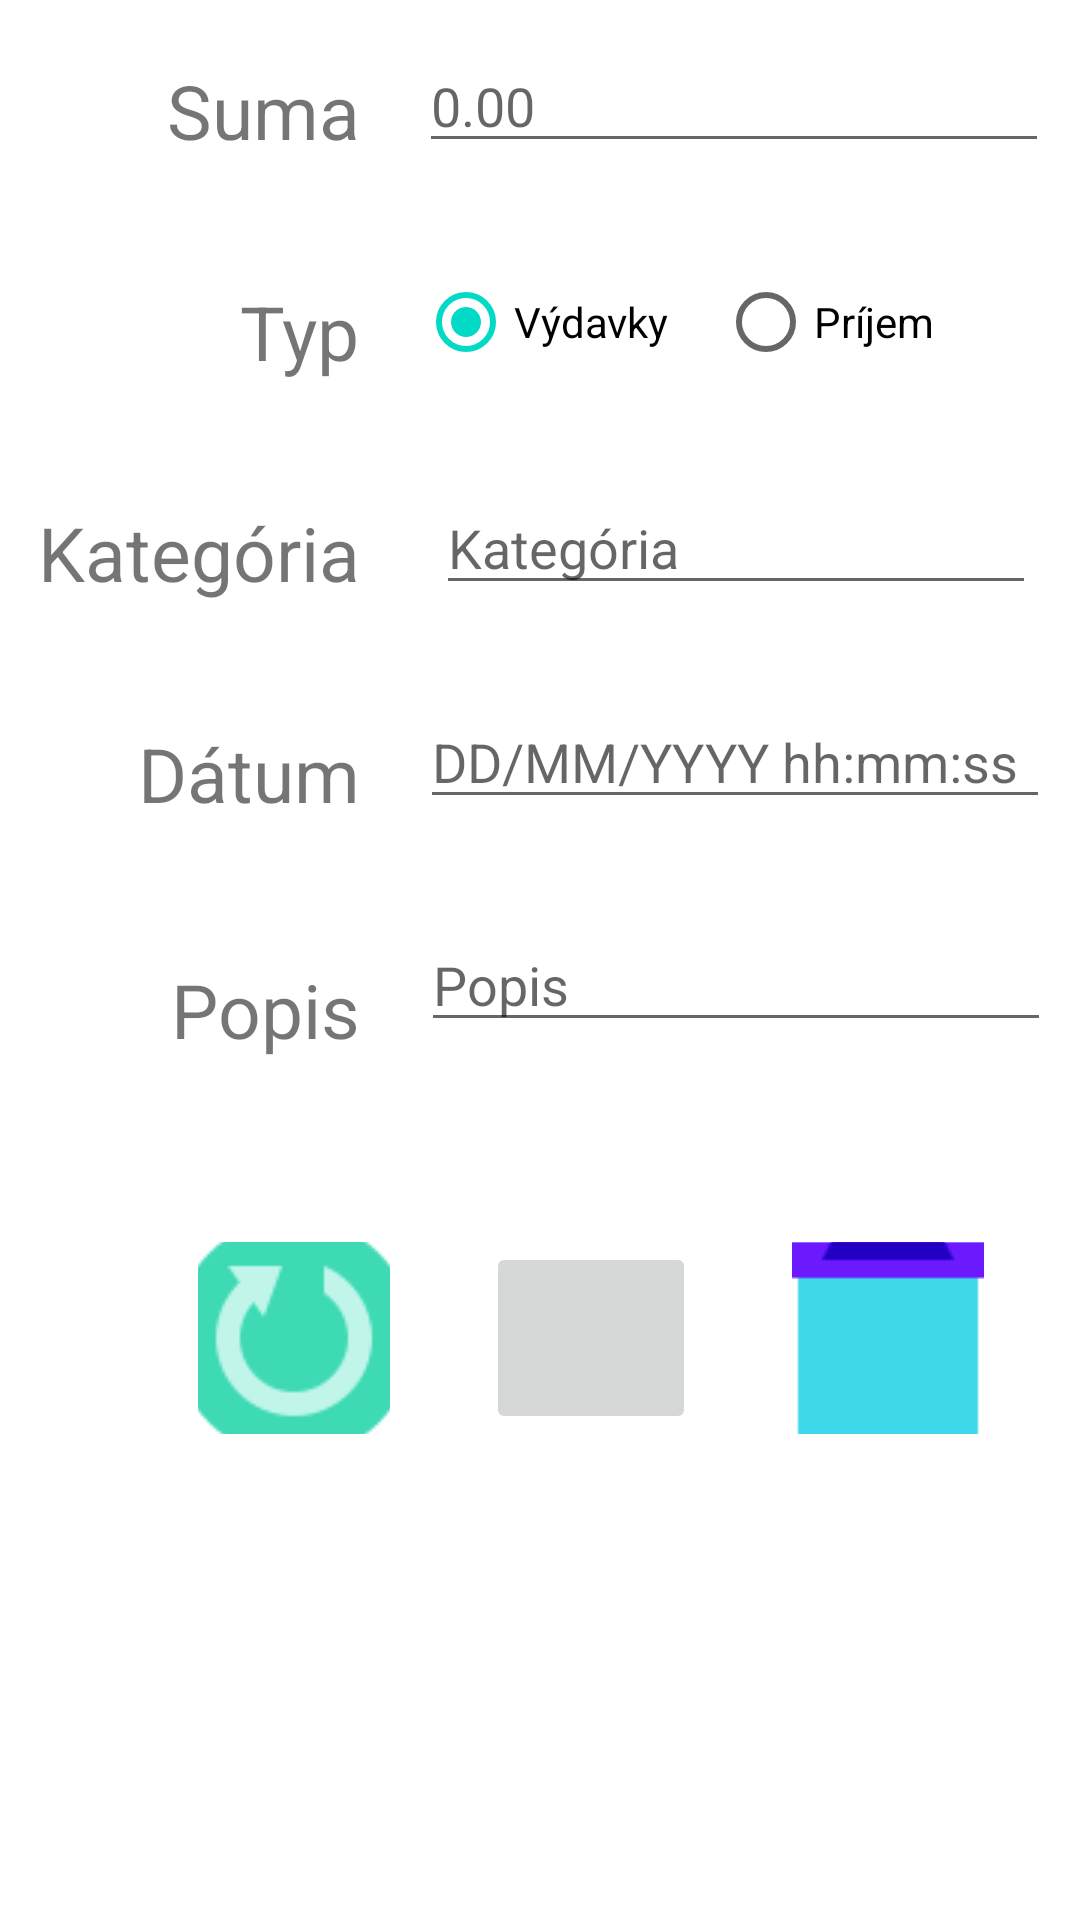

Write the Android layout XML for this screen, with the resource values it uses.
<!-- AndroidManifest.xml: application theme Theme.FinančnýKontrolór -->
<!-- res/layout/fragment_add_data.xml -->
<?xml version="1.0" encoding="utf-8"?>
<layout xmlns:app="http://schemas.android.com/apk/res-auto"
    xmlns:tools="http://schemas.android.com/tools"
    xmlns:android="http://schemas.android.com/apk/res/android"
    tools:context=".fragments.addDataFragment.AddDataFragment">

    <data>
        <variable
            name="addDataViewModel"
            type="com.example.financnykontrolor.fragments.addDataFragment.AddDataViewModel" />
    </data>
    
    <FrameLayout
        android:layout_width="match_parent"
        android:layout_height="match_parent"
        android:layout_margin="25sp">

        <androidx.constraintlayout.widget.ConstraintLayout
            android:id="@+id/layoutForText"
            android:layout_width="120dp"
            android:layout_height="400dp"
            android:layout_marginBottom="150dp">

            <TextView
                android:id="@+id/textAmount"
                android:layout_width="wrap_content"
                android:layout_height="wrap_content"
                android:layout_marginTop="20dp"
                android:text="@string/amount"
                android:textSize="25sp"
                app:layout_constraintEnd_toEndOf="parent"
                app:layout_constraintTop_toTopOf="parent" />

            <TextView
                android:id="@+id/textType"
                android:layout_width="wrap_content"
                android:layout_height="wrap_content"
                android:layout_marginTop="40dp"
                android:text="@string/type"
                android:textSize="25sp"
                app:layout_constraintEnd_toEndOf="parent"
                app:layout_constraintTop_toBottomOf="@+id/textAmount" />

            <TextView
                android:id="@+id/textCategory"
                android:layout_width="wrap_content"
                android:layout_height="wrap_content"
                android:layout_marginTop="40dp"
                android:text="@string/category"
                android:textSize="25sp"
                app:layout_constraintEnd_toEndOf="parent"
                app:layout_constraintTop_toBottomOf="@+id/textType" />

            <TextView
                android:id="@+id/textDate"
                android:layout_width="wrap_content"
                android:layout_height="wrap_content"
                android:layout_marginTop="40dp"
                android:text="@string/date"
                android:textSize="25sp"
                app:layout_constraintEnd_toEndOf="parent"
                app:layout_constraintTop_toBottomOf="@+id/textCategory" />

            <TextView
                android:id="@+id/textDescription"
                android:layout_width="wrap_content"
                android:layout_height="wrap_content"
                android:layout_marginTop="45dp"
                android:text="@string/description"
                android:textSize="25sp"
                app:layout_constraintEnd_toEndOf="parent"
                app:layout_constraintTop_toBottomOf="@+id/textDate" />

        </androidx.constraintlayout.widget.ConstraintLayout>

        <androidx.constraintlayout.widget.ConstraintLayout
            android:id="@+id/layoutForEdit"
            android:layout_width="match_parent"
            android:layout_height="400dp"
            android:layout_marginStart="130dp"
            android:layout_marginBottom="150dp"
            app:layout_constraintBottom_toBottomOf="parent"
            app:layout_constraintEnd_toEndOf="parent"
            app:layout_constraintStart_toStartOf="parent"
            app:layout_constraintTop_toTopOf="parent">

            <EditText
                android:id="@+id/editAmount"
                android:layout_width="wrap_content"
                android:layout_height="wrap_content"
                android:layout_marginTop="13dp"
                android:autofillHints="0.00"
                android:ems="10"
                android:hint="@string/amount_format"
                android:inputType="numberDecimal"
                app:layout_constraintEnd_toEndOf="parent"
                app:layout_constraintHorizontal_bias="0.476"
                app:layout_constraintStart_toStartOf="parent"
                app:layout_constraintTop_toTopOf="parent" />

            <RadioGroup
                android:id="@+id/type"
                android:layout_width="200dp"
                android:layout_height="40dp"
                android:layout_marginTop="33dp"
                android:orientation="horizontal"
                app:layout_constraintEnd_toEndOf="parent"
                app:layout_constraintHorizontal_bias="0.312"
                app:layout_constraintStart_toStartOf="parent"
                app:layout_constraintTop_toBottomOf="@+id/editAmount">

                <RadioButton
                    android:id="@+id/expense"
                    android:layout_width="100dp"
                    android:layout_height="match_parent"
                    android:checked="true"
                    android:text="@string/expense" />

                <RadioButton
                    android:id="@+id/income"
                    android:layout_width="100dp"
                    android:layout_height="match_parent"
                    android:checked="false"
                    android:text="@string/income" />

            </RadioGroup>

            <EditText
                android:id="@+id/editCategory"
                android:layout_width="200dp"
                android:layout_height="wrap_content"
                android:layout_marginTop="33dp"
                android:ems="10"
                android:hint="@string/category"
                android:inputType="text"
                app:layout_constraintEnd_toEndOf="parent"
                app:layout_constraintHorizontal_bias="0.516"
                app:layout_constraintStart_toStartOf="parent"
                app:layout_constraintTop_toBottomOf="@+id/type" />

            <EditText
                android:id="@+id/editDate"
                android:layout_width="wrap_content"
                android:layout_height="wrap_content"
                android:layout_marginTop="30dp"
                android:ems="10"
                android:hint="@string/date_format"
                android:inputType="date|time"
                app:layout_constraintEnd_toEndOf="parent"
                app:layout_constraintStart_toStartOf="parent"
                app:layout_constraintTop_toBottomOf="@+id/editCategory" />

            <EditText
                android:id="@+id/editDescription"
                android:layout_width="wrap_content"
                android:layout_height="wrap_content"
                android:layout_marginTop="33dp"
                android:ems="10"
                android:gravity="start|top"
                android:hint="@string/description"
                android:inputType="text"
                android:maxLength="150"
                app:layout_constraintEnd_toEndOf="parent"
                app:layout_constraintHorizontal_bias="0.523"
                app:layout_constraintStart_toStartOf="parent"
                app:layout_constraintTop_toBottomOf="@+id/editDate" />


        </androidx.constraintlayout.widget.ConstraintLayout>

        <androidx.constraintlayout.widget.ConstraintLayout
            android:id="@+id/layoutForButtons"
            android:layout_width="match_parent"
            android:layout_height="120dp"
            android:layout_marginTop="390dp">

            <ImageButton
                android:id="@+id/saveDataButton"
                android:layout_width="70dp"
                android:layout_height="64dp"
                android:layout_marginEnd="32dp"
                android:layout_marginBottom="32dp"
                android:src="@drawable/ic_save_data_96"
                app:layout_constraintBottom_toBottomOf="parent"
                app:layout_constraintEnd_toStartOf="@+id/deleteDataButton" />

            <ImageButton
                android:id="@+id/deleteDataButton"
                android:layout_width="64dp"
                android:layout_height="64dp"
                android:layout_marginEnd="32dp"
                android:layout_marginBottom="32dp"
                android:src="@drawable/ic_delete_data_96"
                app:layout_constraintBottom_toBottomOf="parent"
                app:layout_constraintEnd_toEndOf="parent" />

            <ImageButton
                android:id="@+id/againDataButton"
                android:layout_width="64dp"
                android:layout_height="64dp"
                android:layout_marginEnd="32dp"
                android:layout_marginBottom="32dp"
                android:src="@drawable/ic_again_96"
                app:layout_constraintBottom_toBottomOf="parent"
                app:layout_constraintEnd_toStartOf="@+id/saveDataButton" />
        </androidx.constraintlayout.widget.ConstraintLayout>

    </FrameLayout>
</layout>
<!-- resources referenced by this layout -->
<resources>
  <!-- drawable ic_again_96: png bitmap (drawable-v24, 3364 bytes) -->
  <!-- drawable ic_delete_data_96: png bitmap (drawable-v24, 471 bytes) -->
  <string name="amount">Suma</string>
  <string name="amount_format">0.00</string>
  <string name="category">Kategória</string>
  <string name="date">Dátum</string>
  <string name="date_format">DD/MM/YYYY hh:mm:ss</string>
  <string name="description">Popis</string>
  <string name="expense">Výdavky</string>
  <string name="income">Príjem</string>
  <string name="type">Typ</string>
  <style name="Theme.FinančnýKontrolór" parent="Theme.MaterialComponents.DayNight.DarkActionBar">
          
          <item name="colorPrimary">@color/purple_500</item>
          <item name="colorPrimaryVariant">@color/purple_700</item>
          <item name="colorOnPrimary">@color/white</item>
          
          <item name="colorSecondary">@color/teal_200</item>
          <item name="colorSecondaryVariant">@color/teal_700</item>
          <item name="colorOnSecondary">@color/black</item>
          
          <item name="android:statusBarColor" tools:targetApi="l">?attr/colorPrimaryVariant</item>
          
      </style>
  <!-- not gathered from this repository: default colours our renderer supplied (Android Studio template values) -->
  <color name="purple_500">#FF6200EE</color>
  <color name="purple_700">#FF3700B3</color>
  <color name="teal_200">#FF03DAC5</color>
  <color name="teal_700">#FF018786</color>
  <color name="black">#FF000000</color>
  <color name="white">#FFFFFFFF</color>
</resources>
